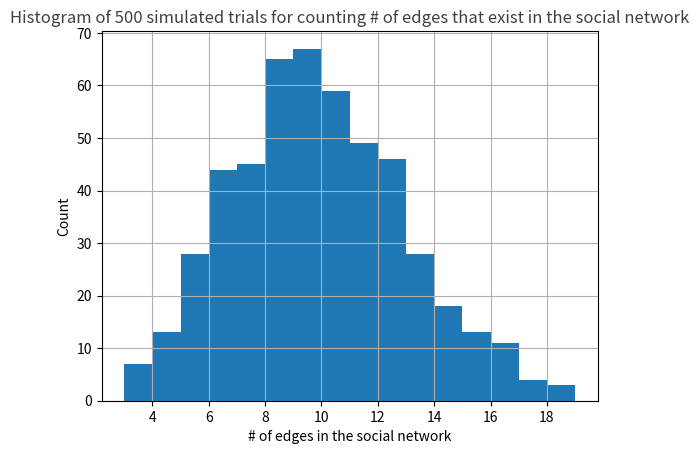

The matplotlib source for this figure:
# -*- coding: utf-8 -*-
"""
Created on Sat Jan 27 09:58:50 2018

EE511 Project #1, Prof. Osonde Osoba, Spring 2018
@author: Hrishikesh Hippalgaonkar
Tested in Python 3.6.3 :: Anaconda custom (64-bit), Windows 10

Question 3.

"""
import numpy as np
import random as rand
import matplotlib.pyplot as plt

def bernoulliTrialsForEdges(numPeople):

    edgeExist = []  # Empty list    
    count = 0

    for i in range(0, numPeople - 1):
        for j in range(i + 1, numPeople):
        # Return random floats in the half-open interval [0.0, 1.0).
        # Results are from the “continuous uniform” distribution over the stated interval
            x = rand.random()
            if(x <= 0.05):
                result = 1
                edgeExist.append([i, j, result])
                count = count + 1
            else:
                result = 0
                edgeExist.append([i, j, result])
    
    return count

def main():
    
    edgeExistTrial = np.empty([500])

    for i in range(0,500):
    	edgeExistTrial[i] = bernoulliTrialsForEdges(20)
            
    plt.hist(edgeExistTrial, bins = 'auto')
    plt.title("Histogram of 500 simulated trials for counting # of edges that exist in the social network", alpha = 0.75)
    
    plt.xlabel('# of edges in the social network')
    plt.ylabel('Count')
    plt.grid(True)
    plt.show()
    
if __name__ == "__main__":
    main()

